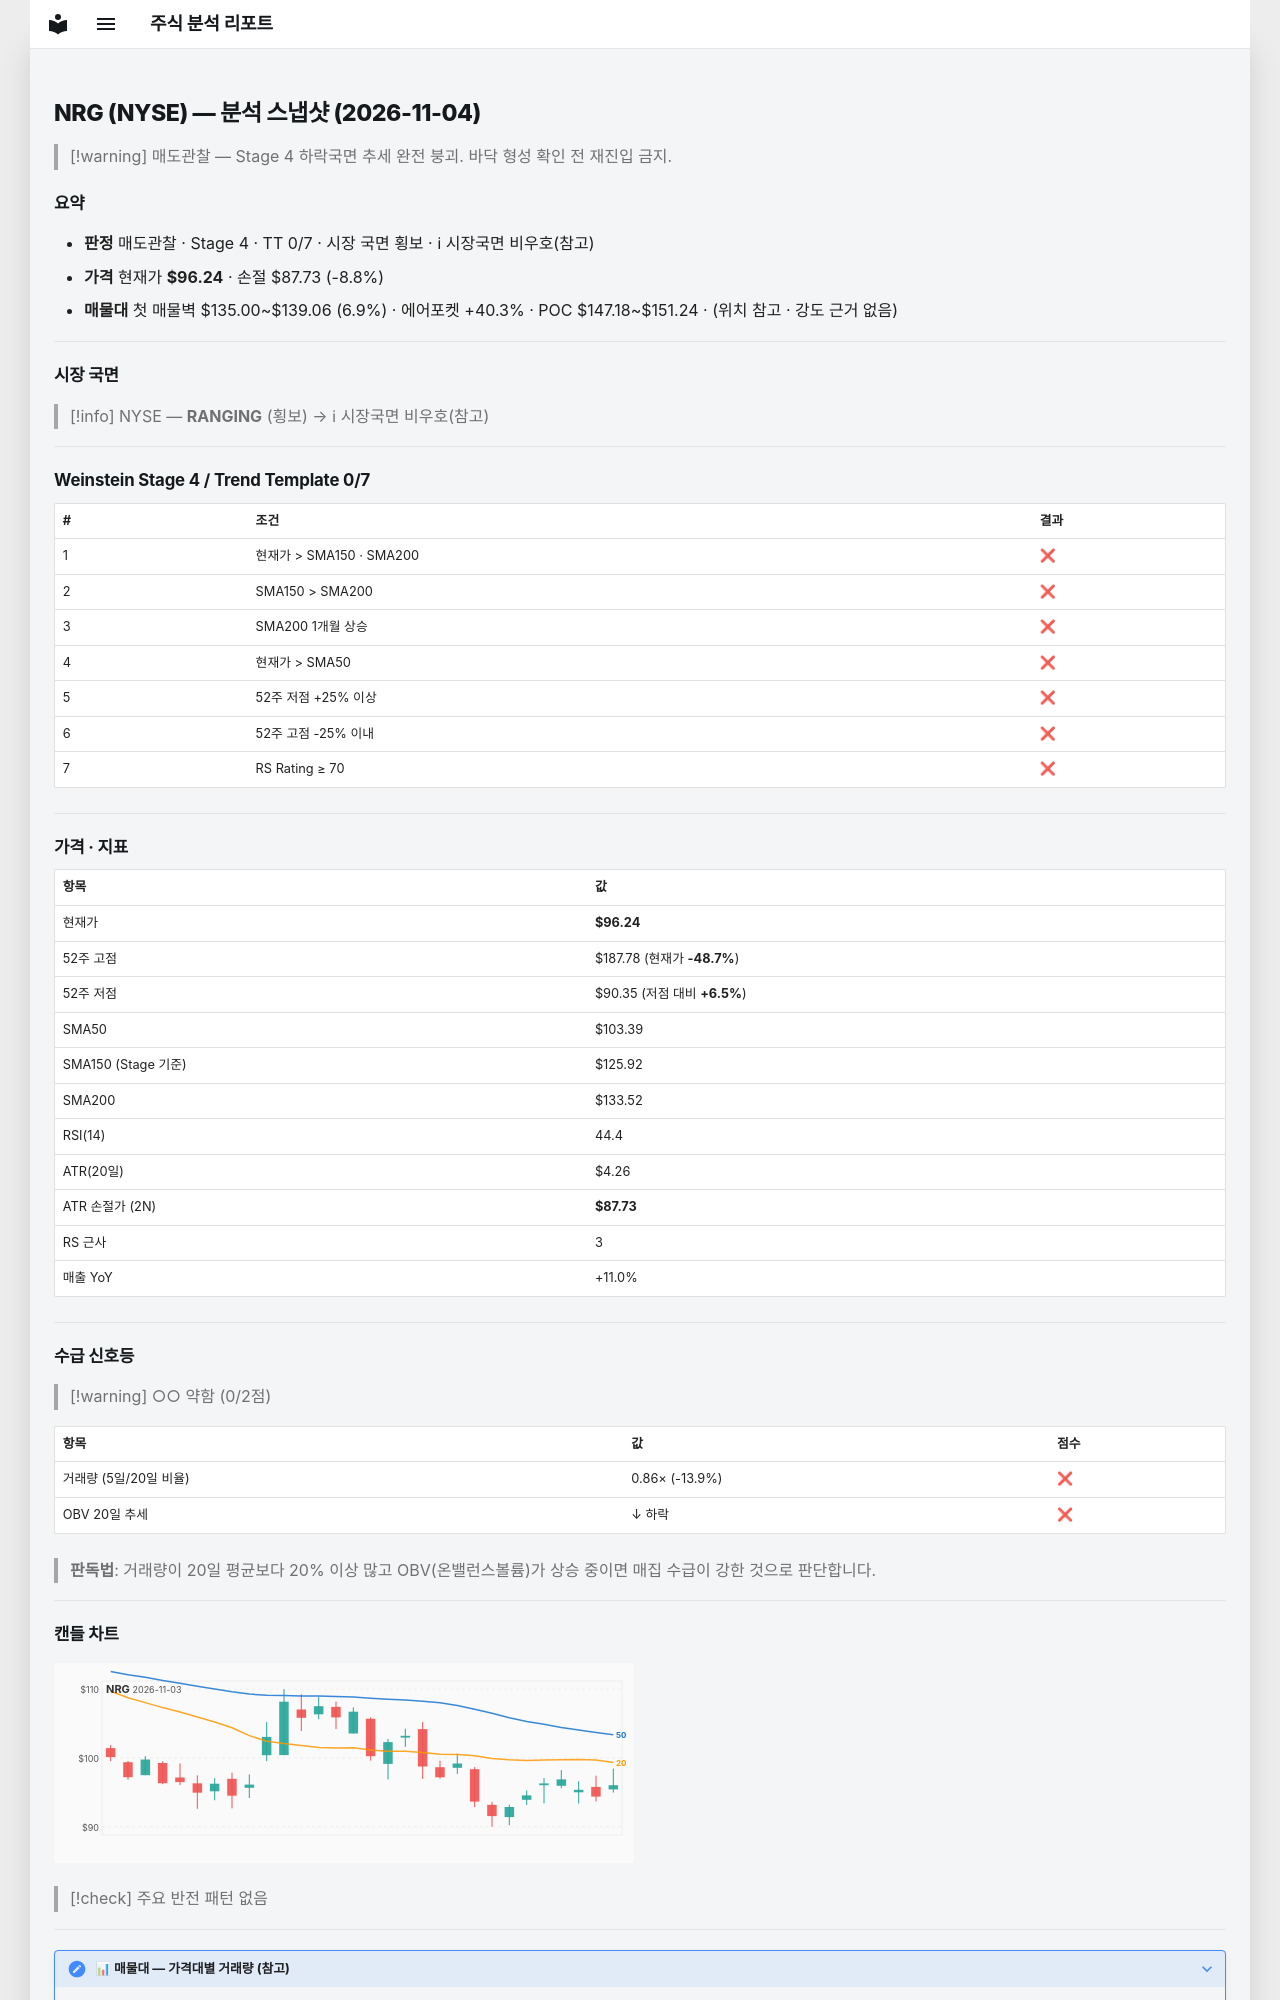

repository: soloandco/stock-reports · page: snapshots/NRG-2026-11-04/index.html · generator: mkdocs

---
type: analysis-snapshot
title: NRG 분석 스냅샷
ticker: NRG
market: NYSE
created: 2026-11-04
updated: 2026-11-04
bar-date: 2026-11-03
verdict: 매도관찰
real-rr: 6.28
sma50-gap-pct: -6.9
weekly-position: 저항대아래
weekly-overhead-price: 149.69
weekly-overhead-pct: 55.5
stage: 4
trend-template-score: 0
tt-max: 7
ma-set: sma-50-150-200
price: 96.23999786376953
stop-price: 87.72710644002728
market-regime: RANGING
supply-demand-score: 0/2
supply-demand-label: 약함
status: tracking
tags:
  - stock-agent
  - watchlist
  - NRG
  - analysis
related:
  - "[[analysis-template]]"
---

# NRG (NYSE) — 분석 스냅샷 (2026-11-04)

> [!warning] 매도관찰 — Stage 4 하락국면
> 추세 완전 붕괴. 바닥 형성 확인 전 재진입 금지.

## 요약

- **판정** 매도관찰 · Stage 4 · TT 0/7 · 시장 국면 횡보 · ℹ 시장국면 비우호(참고)
- **가격** 현재가 **$96.24** · 손절 $87.73 (-8.8%)
- **매물대** 첫 매물벽 $135.00~$139.06 (6.9%) · 에어포켓 +40.3% · POC $147.18~$151.24 · (위치 참고 · 강도 근거 없음)

---

## 시장 국면

> [!info] NYSE — **RANGING** (횡보) → ℹ 시장국면 비우호(참고)

---

## Weinstein Stage 4 / Trend Template 0/7

| # | 조건 | 결과 |
|---|------|------|
| 1 | 현재가 > SMA150 · SMA200 | ❌ |
| 2 | SMA150 > SMA200 | ❌ |
| 3 | SMA200 1개월 상승 | ❌ |
| 4 | 현재가 > SMA50 | ❌ |
| 5 | 52주 저점 +25% 이상 | ❌ |
| 6 | 52주 고점 -25% 이내 | ❌ |
| 7 | RS Rating ≥ 70 | ❌ |

---

## 가격 · 지표

| 항목 | 값 |
|------|---|
| 현재가 | **$96.24** |
| 52주 고점 | $187.78 (현재가 **-48.7%**) |
| 52주 저점 | $90.35 (저점 대비 **+6.5%**) |
| SMA50 | $103.39 |
| SMA150 (Stage 기준) | $125.92 |
| SMA200 | $133.52 |
| RSI(14) | 44.4 |
| ATR(20일) | $4.26 |
| ATR 손절가 (2N) | **$87.73** |
| RS 근사 | 3 |
| 매출 YoY | +11.0% |

---
## 수급 신호등

> [!warning] ○○ 약함 (0/2점)

| 항목 | 값 | 점수 |
|------|------|------|
| 거래량 (5일/20일 비율) | 0.86× (-13.9%) | ❌ |
| OBV 20일 추세 | ↓ 하락 | ❌ |

> **판독법**: 거래량이 20일 평균보다 20% 이상 많고 OBV(온밸런스볼륨)가 상승 중이면 매집 수급이 강한 것으로 판단합니다.

---
